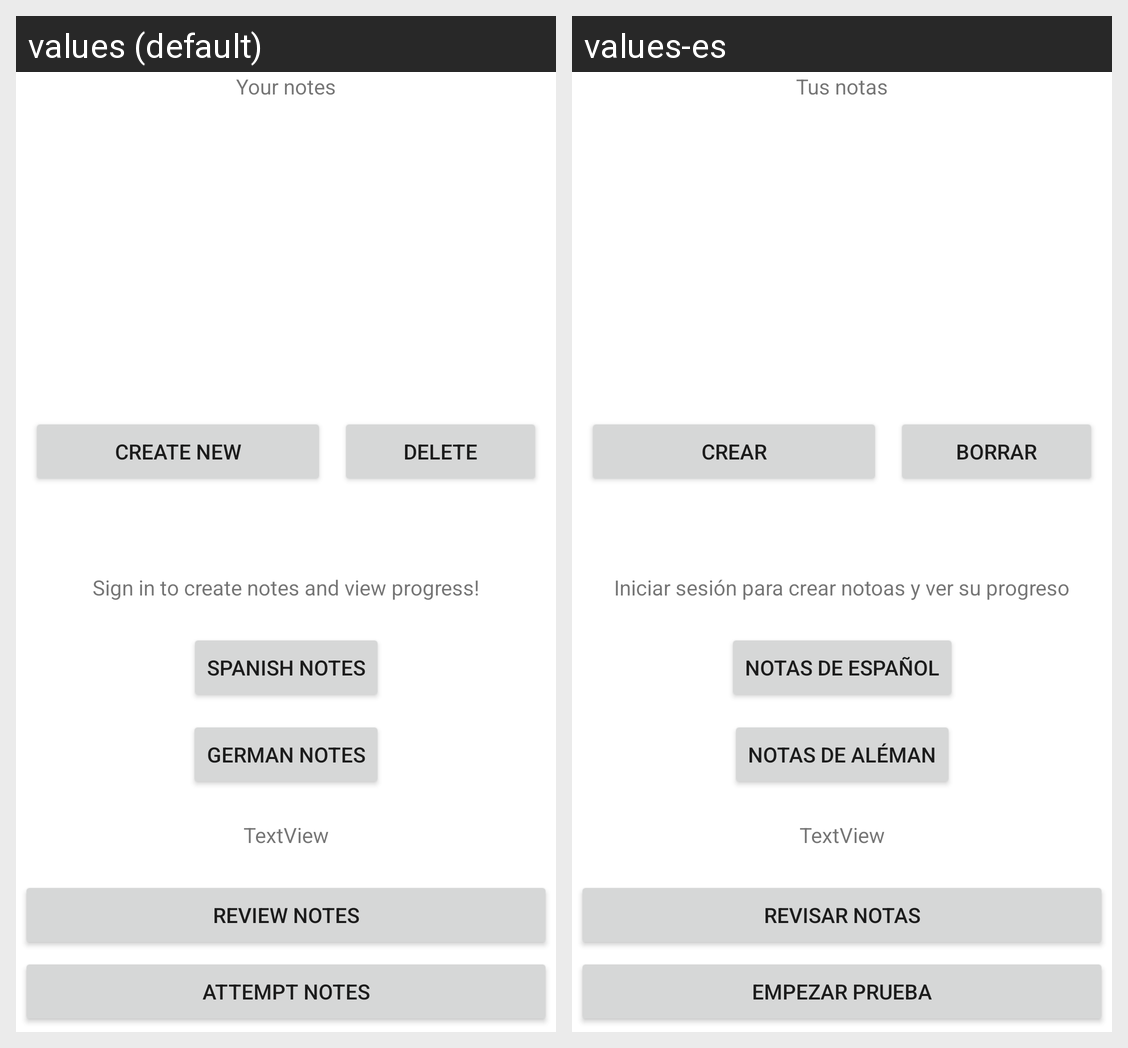

The Android screen above is rendered under two locales of the same app. Produce the string resources it draws, with the default and per-locale values.
Android screen res/layout/activity_main.xml rendered under 2 locales, left to right: values (default), values-es. Device: Nexus 5 (rendered at 1080×1920; each locale shown at half size, 540×960, under a caption strip naming it); theme Theme.TomaNota.
Strings drawn on this screen, with the default value and each locale's value (text and hints the layout hard-codes, and strings that could not be matched under every locale, appear in the picture but are not listed):

users_titles_tip
  values: Your notes
  values-es: Tus notas

testBtn
  values: Attempt Notes
  values-es: Empezar prueba

reviewBtn
  values: Review Notes
  values-es: Revisar notas

spanishBtn
  values: Spanish Notes
  values-es: Notas de español

germanBtn
  values: German Notes
  values-es: Notas de aléman

signInPrompt
  values: Sign in to create notes and view progress!
  values-es: Iniciar sesión para crear notoas y ver su progreso

textview
  values: TextView
  values-es: TextView  [not translated; the default value is used]

CreateNotes
  values: Create new
  values-es: Crear

destroyNotes
  values: Delete
  values-es: Borrar
